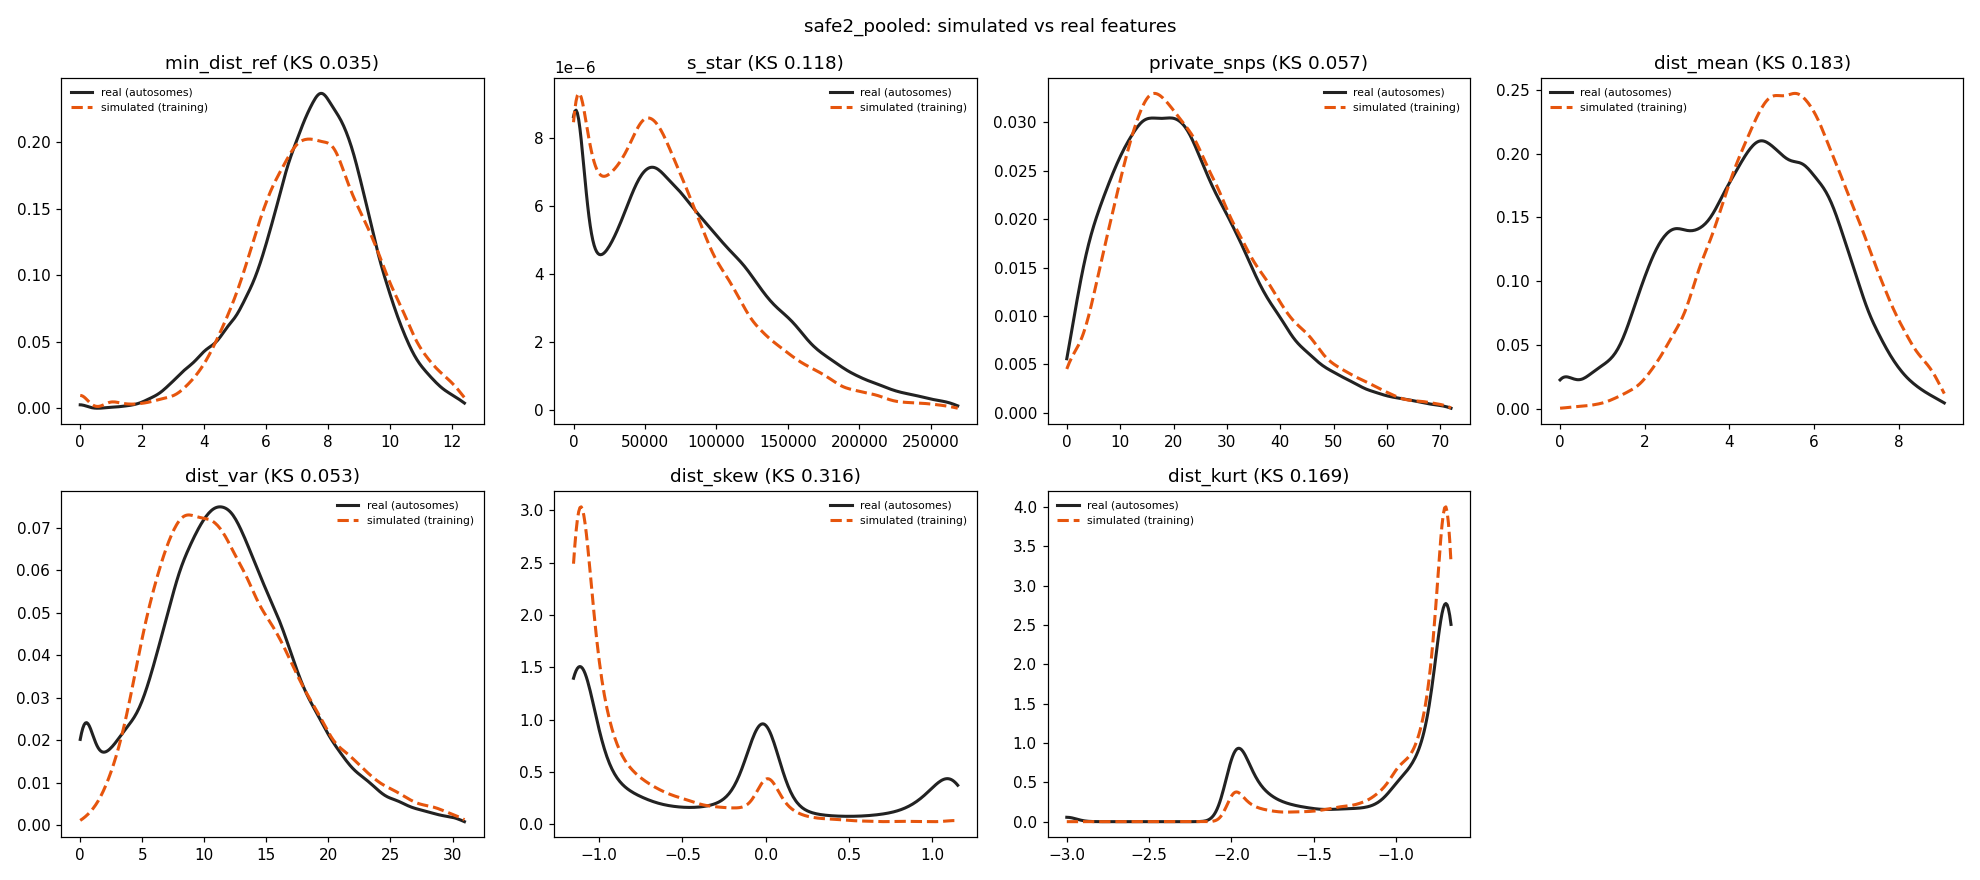

The file beside this chart, header and first rows:
feature	sim_median	real_median	sim_q05	real_q05	sim_q95	real_q95	sim_mean	real_mean	ks
min_dist_ref	7.55	7.681	4.359	4.123	11	10.49	7.59	7.571	0.03459
s_star	56639	70289	0	0	168335	198418	65692	80898	0.1178
private_snps	22	21	6	4	52	50	24.56	23.22	0.0573
dist_mean	5.408	4.664	2.846	1.5	8.118	7.443	5.435	4.587	0.1829
dist_var	11.35	11.63	4.292	1.841	23.77	22.64	12.34	12.14	0.05282
dist_skew	-1.024	-0.4518	-1.151	-1.154	0.12	1.111	-0.803	-0.3503	0.3161
dist_kurt	-0.7631	-0.8226	-1.894	-1.997	-0.6693	-0.6667	-0.9256	-1.109	0.1694
